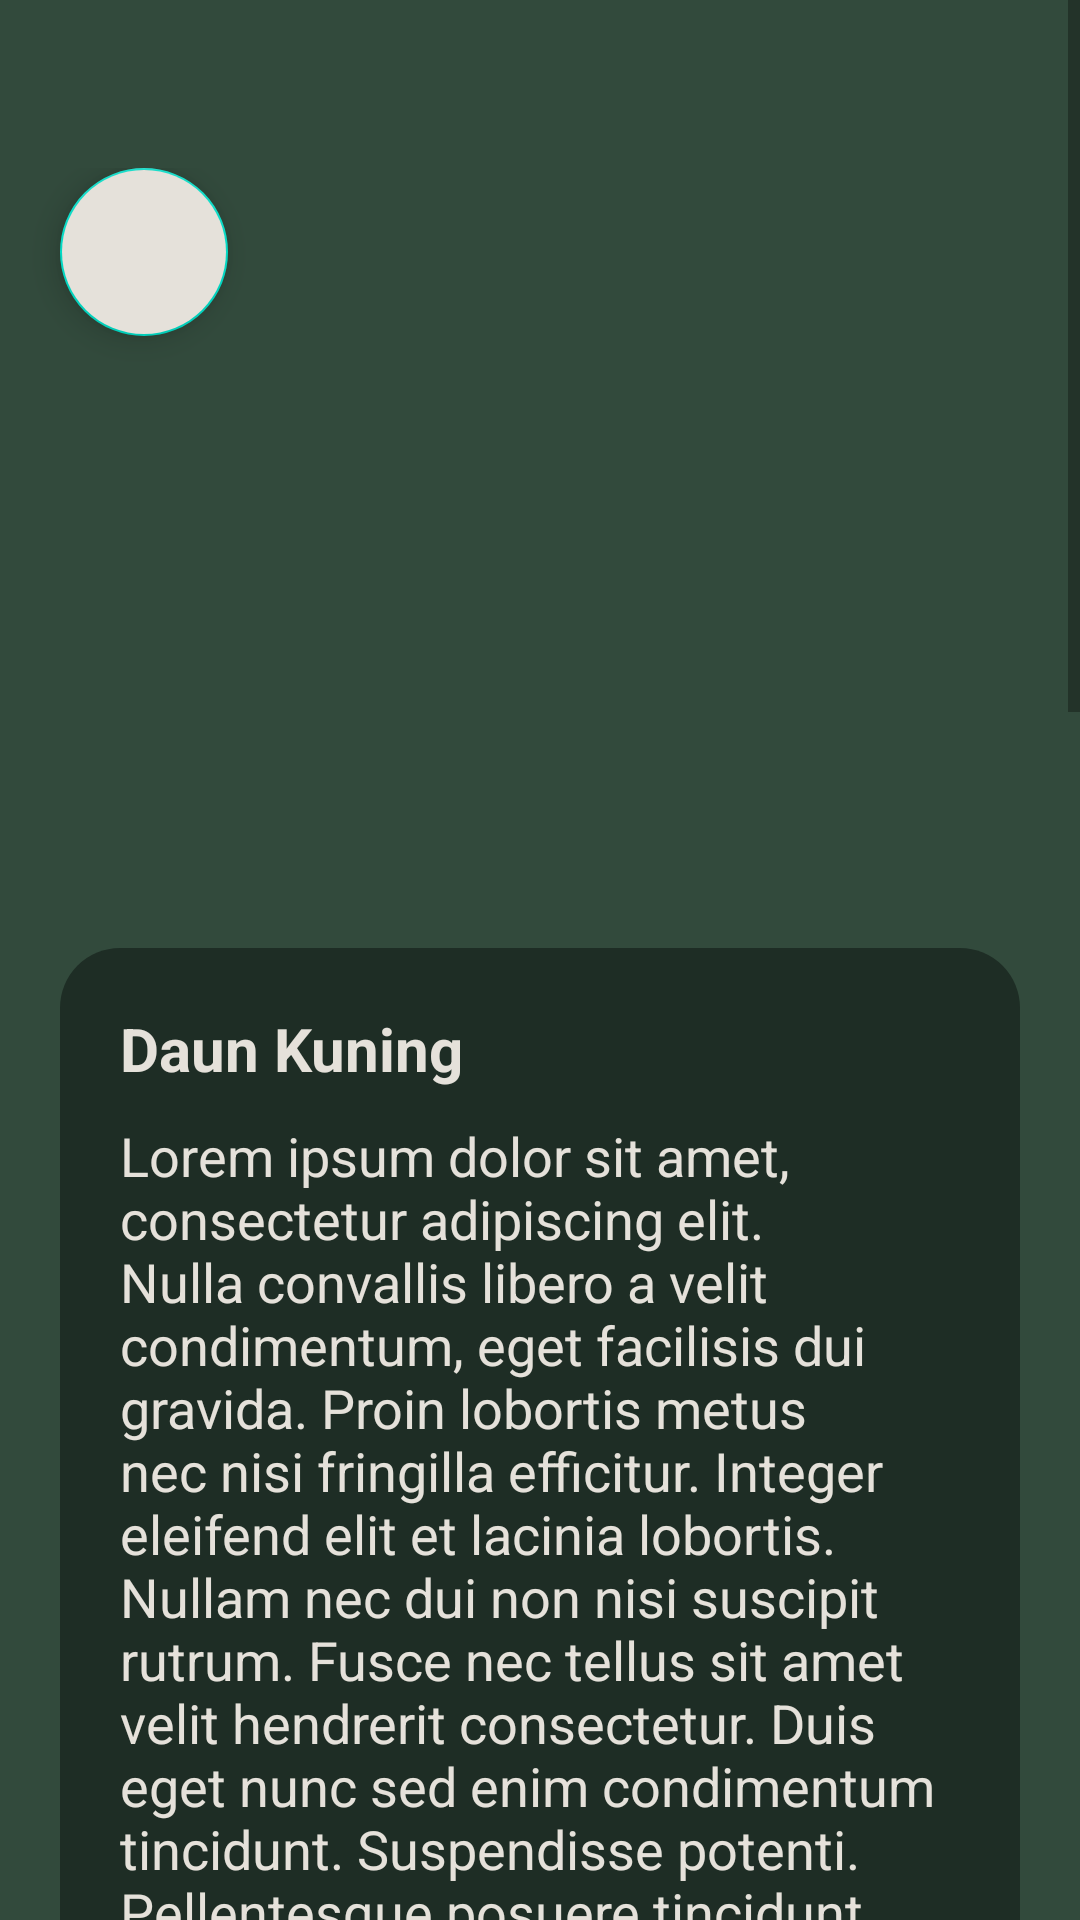

Produce the Android XML layout that renders to this screen, including the resource entries it uses.
<!-- AndroidManifest.xml: application theme Theme.ChilliCare -->
<!-- res/layout/activity_detail.xml -->
<?xml version="1.0" encoding="utf-8"?>
<ScrollView xmlns:android="http://schemas.android.com/apk/res/android"
    xmlns:app="http://schemas.android.com/apk/res-auto"
    xmlns:tools="http://schemas.android.com/tools"
    android:id="@+id/main"
    android:layout_width="match_parent"
    android:layout_height="match_parent"
    android:background="@color/light_green_army"
    tools:context=".ui.detectplant.DetailActivity">

    <androidx.constraintlayout.widget.ConstraintLayout
        android:layout_width="match_parent"
        android:layout_height="wrap_content"
        android:paddingTop="?attr/actionBarSize"
        >

        <com.google.android.material.floatingactionbutton.FloatingActionButton
            android:id="@+id/btn_back"
            android:layout_width="wrap_content"
            android:layout_height="wrap_content"
            android:layout_marginStart="20dp"
            android:backgroundTint="@color/white"
            android:src="@drawable/ic_arrow_back_24"
            app:layout_constraintStart_toStartOf="parent"
            app:layout_constraintTop_toTopOf="parent" />

        <ImageView
            android:id="@+id/iv_plant"
            android:layout_width="match_parent"
            android:layout_height="250dp"
            android:scaleType="fitCenter"
            android:padding="30sp"
            android:src="@drawable/ic_galeri"
            app:layout_constraintEnd_toEndOf="parent"
            app:layout_constraintStart_toStartOf="parent"
            app:layout_constraintTop_toTopOf="parent" />

        <LinearLayout
            android:id="@+id/disease_container"
            android:layout_width="match_parent"
            android:layout_height="wrap_content"
            android:layout_marginHorizontal="20dp"
            android:paddingVertical="20dp"
            android:layout_marginTop="10dp"
            android:orientation="vertical"
            android:background="@drawable/bg_rounded_dark_green_army"
            app:layout_constraintEnd_toEndOf="parent"
            app:layout_constraintStart_toStartOf="parent"
            app:layout_constraintTop_toBottomOf="@+id/iv_plant">

            <TextView
                android:id="@+id/jenis_penyakit"
                android:layout_width="wrap_content"
                android:layout_height="wrap_content"
                android:text="@string/sample_disease_name"
                android:layout_marginStart="20dp"
                android:textColor="@color/white_bg"
                android:textSize="20sp"
                android:textStyle="bold" />

            <TextView
                android:id="@+id/deskripsi_penyakit"
                android:layout_width="match_parent"
                android:layout_height="wrap_content"
                android:layout_marginStart="20dp"
                android:layout_marginTop="10dp"
                android:layout_marginEnd="20dp"
                android:text="@string/sample_desc"
                android:textColor="@color/white_bg"
                android:textSize="18sp" />

        </LinearLayout>

        <LinearLayout
            android:id="@+id/solution_container"
            android:layout_width="match_parent"
            android:layout_height="wrap_content"
            android:layout_marginHorizontal="20dp"
            android:paddingVertical="20dp"
            android:layout_marginTop="10dp"
            android:orientation="vertical"
            android:background="@drawable/bg_rounded_dark_green_army"
            app:layout_constraintEnd_toEndOf="parent"
            app:layout_constraintStart_toStartOf="parent"
            app:layout_constraintTop_toBottomOf="@+id/disease_container" >
            <TextView
                android:id="@+id/solution_title"
                android:layout_width="wrap_content"
                android:layout_height="wrap_content"
                android:text="@string/pencegahan"
                android:layout_marginStart="20dp"
                android:textColor="@color/white_bg"
                android:textSize="20sp"
                android:textStyle="bold" />

            <TextView
                android:id="@+id/solution_desc"
                android:layout_width="match_parent"
                android:layout_height="wrap_content"
                android:layout_marginStart="20dp"
                android:layout_marginTop="10dp"
                android:layout_marginEnd="20dp"
                android:text="@string/sample_desc"
                android:textSize="18sp"
                android:textColor="@color/white_bg"
                app:layout_constraintEnd_toEndOf="parent"
                app:layout_constraintStart_toStartOf="parent"
                app:layout_constraintTop_toBottomOf="@+id/solution_title" />


        </LinearLayout>


        <com.dicoding.chillicare.ui.customview.MyTransparentWhiteButton
            android:id="@+id/btn_home"
            android:layout_width="match_parent"
            android:layout_height="wrap_content"
            android:layout_marginStart="20dp"
            android:layout_marginTop="20dp"
            android:layout_marginEnd="20dp"
            android:layout_marginBottom="20dp"
            android:paddingTop="15dp"
            android:paddingBottom="15dp"
            android:text="@string/back_to_home"
            app:layout_constraintBottom_toBottomOf="parent"
            app:layout_constraintEnd_toEndOf="parent"
            app:layout_constraintStart_toStartOf="parent"
            app:layout_constraintTop_toBottomOf="@+id/solution_container" />

    </androidx.constraintlayout.widget.ConstraintLayout>

</ScrollView>
<!-- resources referenced by this layout -->
<resources>
  <color name="light_green_army">#324A3C</color>
  <color name="white">#E5E1DA</color>
  <color name="white_bg">#E5E1DA</color>
  <!-- drawable bg_rounded_dark_green_army (drawable) -->
  <?xml version="1.0" encoding="utf-8"?>
  <shape xmlns:android="http://schemas.android.com/apk/res/android">
      <solid android:color="@color/dark_green_army"/>
      <corners
          android:radius="20dp"/>
  </shape>
  <string name="back_to_home">Back To Home</string>
  <string name="pencegahan">Pencegahan</string>
  <string name="sample_desc">Lorem ipsum dolor sit amet, consectetur adipiscing elit. Nulla convallis libero a velit condimentum, eget facilisis dui gravida. Proin lobortis metus nec nisi fringilla efficitur. Integer eleifend elit et lacinia lobortis. Nullam nec dui non nisi suscipit rutrum. Fusce nec tellus sit amet velit hendrerit consectetur. Duis eget nunc sed enim condimentum tincidunt. Suspendisse potenti. Pellentesque posuere tincidunt ultricies. Morbi in dolor nec justo condimentum faucibus nec in velit. Sed at gravida tortor. Vestibulum ante ipsum primis in faucibus orci luctus et ultrices posuere cubilia Curae; Duis vitae nunc id elit malesuada venenatis. Integer scelerisque tortor vel enim condimentum, ut sodales lacus venenatis. Nulla bibendum lacus eu neque pellentesque ultricies. Vivamus sem eros, sollicitudin ut tincidunt sit amet, efficitur et ipsum.</string>
  <string name="sample_disease_name">Daun Kuning</string>
  <style name="Theme.ChilliCare" parent="Theme.MaterialComponents.DayNight.DarkActionBar">
          
          <item name="colorPrimary">@color/purple_500</item>
          <item name="colorPrimaryVariant">@color/purple_700</item>
          <item name="colorOnPrimary">@color/white</item>
          
          <item name="colorSecondary">@color/teal_200</item>
          <item name="colorSecondaryVariant">@color/teal_700</item>
          <item name="colorOnSecondary">@color/black</item>
          
          <item name="android:statusBarColor">?attr/colorPrimaryVariant</item>
          
      </style>
  <color name="dark_green_army">#1E2D25</color>
  <color name="purple_500">#FF6200EE</color>
  <color name="purple_700">#FF3700B3</color>
  <color name="teal_200">#FF03DAC5</color>
  <color name="teal_700">#FF018786</color>
  <color name="black">#FF000000</color>
</resources>
